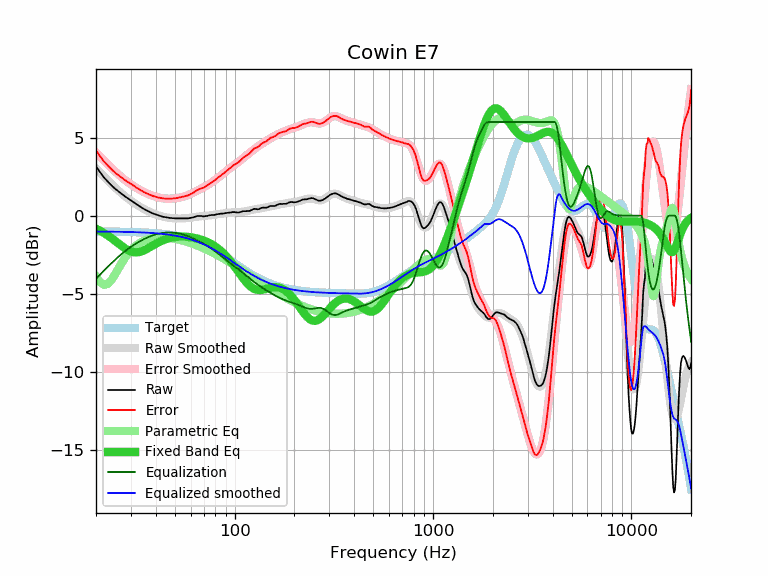

The table this chart was drawn from, first rows:
frequency, raw, error, smoothed, error_smoothed, equalization, parametric_eq, equalized_raw, equalized_smoothed, target
20, 3.15, 4.17, 3.03, 4.05, -4.05, -0.84, -0.90, -1.02, -1.02
21, 2.77, 3.80, 2.75, 3.78, -3.78, -0.98, -1.00, -1.02, -1.02
22, 2.42, 3.45, 2.49, 3.51, -3.51, -1.13, -1.09, -1.03, -1.03
23, 2.16, 3.19, 2.24, 3.27, -3.27, -1.28, -1.11, -1.03, -1.03
24, 1.92, 2.95, 2.01, 3.04, -3.04, -1.45, -1.12, -1.03, -1.03
25, 1.71, 2.75, 1.79, 2.82, -2.82, -1.63, -1.11, -1.03, -1.03
26, 1.54, 2.58, 1.59, 2.63, -2.63, -1.80, -1.08, -1.04, -1.04
27, 1.38, 2.42, 1.41, 2.45, -2.45, -1.96, -1.06, -1.04, -1.04
28, 1.23, 2.28, 1.24, 2.28, -2.28, -2.10, -1.05, -1.04, -1.04
29, 1.10, 2.15, 1.09, 2.13, -2.13, -2.22, -1.03, -1.05, -1.05
30, 0.98, 2.04, 0.95, 2.00, -2.00, -2.30, -1.02, -1.05, -1.05
31, 0.85, 1.91, 0.82, 1.88, -1.88, -2.35, -1.03, -1.06, -1.06
32, 0.72, 1.79, 0.70, 1.77, -1.77, -2.36, -1.05, -1.06, -1.06
33, 0.61, 1.68, 0.60, 1.67, -1.67, -2.33, -1.06, -1.07, -1.07
34, 0.51, 1.59, 0.50, 1.58, -1.58, -2.29, -1.07, -1.08, -1.08
35, 0.41, 1.50, 0.41, 1.50, -1.50, -2.22, -1.09, -1.09, -1.09
36, 0.33, 1.43, 0.33, 1.43, -1.43, -2.14, -1.09, -1.09, -1.09
37, 0.25, 1.36, 0.26, 1.36, -1.36, -2.06, -1.11, -1.10, -1.10
38, 0.18, 1.29, 0.19, 1.30, -1.30, -1.97, -1.12, -1.11, -1.11
39, 0.12, 1.24, 0.13, 1.25, -1.25, -1.89, -1.13, -1.12, -1.12
40, 0.07, 1.21, 0.07, 1.21, -1.21, -1.81, -1.13, -1.13, -1.13
41, 0.02, 1.17, 0.03, 1.17, -1.17, -1.74, -1.15, -1.14, -1.14
42, -0.02, 1.14, -0.02, 1.14, -1.14, -1.67, -1.16, -1.16, -1.16
43, -0.06, 1.11, -0.05, 1.12, -1.12, -1.61, -1.17, -1.17, -1.17
44, -0.09, 1.10, -0.08, 1.10, -1.10, -1.56, -1.19, -1.18, -1.18
45, -0.11, 1.09, -0.11, 1.09, -1.09, -1.51, -1.20, -1.20, -1.20
46, -0.13, 1.09, -0.13, 1.08, -1.08, -1.47, -1.21, -1.21, -1.21
47, -0.15, 1.08, -0.15, 1.08, -1.08, -1.44, -1.23, -1.23, -1.23
48, -0.16, 1.09, -0.16, 1.09, -1.09, -1.41, -1.24, -1.25, -1.25
49, -0.17, 1.10, -0.17, 1.09, -1.09, -1.39, -1.26, -1.26, -1.26
50, -0.18, 1.11, -0.18, 1.10, -1.10, -1.37, -1.28, -1.28, -1.28
51, -0.18, 1.13, -0.18, 1.12, -1.12, -1.36, -1.30, -1.30, -1.30
52, -0.18, 1.15, -0.19, 1.14, -1.14, -1.35, -1.31, -1.32, -1.32
53, -0.18, 1.17, -0.19, 1.16, -1.16, -1.35, -1.34, -1.35, -1.35
54, -0.18, 1.19, -0.19, 1.18, -1.18, -1.34, -1.36, -1.37, -1.37
55, -0.18, 1.21, -0.18, 1.21, -1.21, -1.35, -1.39, -1.39, -1.39
56, -0.18, 1.24, -0.17, 1.24, -1.24, -1.35, -1.42, -1.42, -1.42
57, -0.18, 1.26, -0.17, 1.27, -1.27, -1.36, -1.45, -1.44, -1.44
58, -0.18, 1.29, -0.16, 1.31, -1.31, -1.37, -1.49, -1.47, -1.47
59, -0.17, 1.33, -0.14, 1.35, -1.35, -1.38, -1.52, -1.49, -1.49
60, -0.15, 1.37, -0.13, 1.39, -1.39, -1.39, -1.54, -1.52, -1.52
61, -0.13, 1.42, -0.12, 1.43, -1.43, -1.40, -1.56, -1.55, -1.55
62, -0.11, 1.47, -0.10, 1.48, -1.48, -1.42, -1.58, -1.58, -1.58
63, -0.08, 1.53, -0.09, 1.52, -1.52, -1.44, -1.60, -1.61, -1.61
64, -0.05, 1.60, -0.08, 1.57, -1.57, -1.46, -1.61, -1.64, -1.64
65, -0.03, 1.65, -0.06, 1.61, -1.61, -1.48, -1.64, -1.68, -1.68
66, -0.03, 1.68, -0.05, 1.65, -1.65, -1.50, -1.68, -1.71, -1.71
67, -0.03, 1.71, -0.04, 1.70, -1.70, -1.52, -1.72, -1.74, -1.74
68, -0.03, 1.75, -0.04, 1.74, -1.74, -1.55, -1.77, -1.78, -1.78
69, -0.05, 1.76, -0.03, 1.78, -1.78, -1.57, -1.83, -1.81, -1.81
70, -0.05, 1.80, -0.02, 1.82, -1.82, -1.60, -1.87, -1.85, -1.85
71, -0.04, 1.85, -0.02, 1.87, -1.87, -1.63, -1.90, -1.88, -1.88
72, -0.03, 1.89, -0.01, 1.91, -1.91, -1.67, -1.94, -1.92, -1.92
73, -0.02, 1.94, -0.00, 1.96, -1.96, -1.70, -1.97, -1.96, -1.96
74, 0.01, 2.01, 0.00, 2.00, -2.00, -1.74, -1.99, -2.00, -2.00
75, 0.02, 2.06, 0.01, 2.05, -2.05, -1.77, -2.03, -2.04, -2.04
76, 0.03, 2.11, 0.02, 2.10, -2.10, -1.81, -2.07, -2.08, -2.08
77, 0.03, 2.15, 0.03, 2.15, -2.15, -1.85, -2.11, -2.12, -2.12
78, 0.03, 2.19, 0.04, 2.20, -2.20, -1.90, -2.17, -2.16, -2.16
79, 0.04, 2.24, 0.05, 2.25, -2.25, -1.94, -2.21, -2.20, -2.20
... 553 more rows
